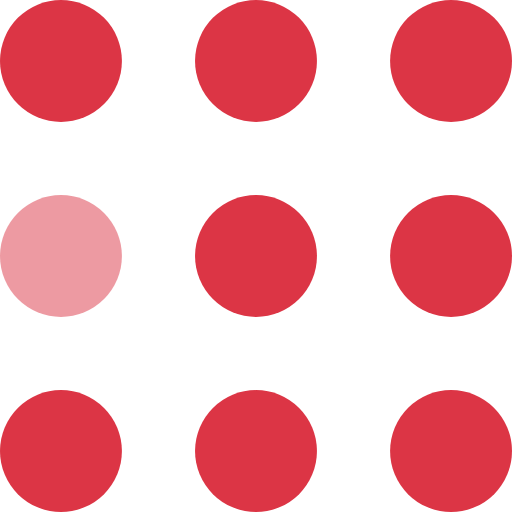
t = 0.00 s
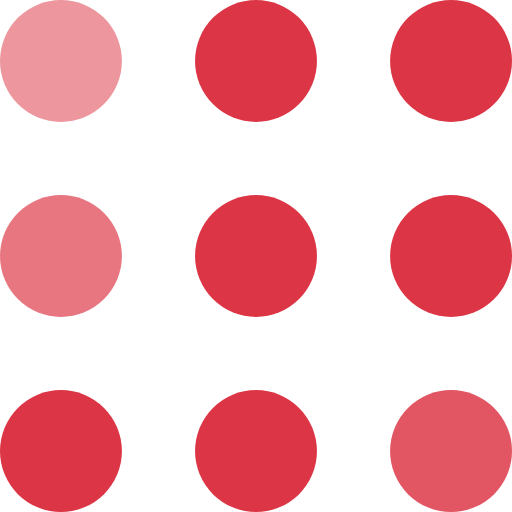
t = 0.30 s
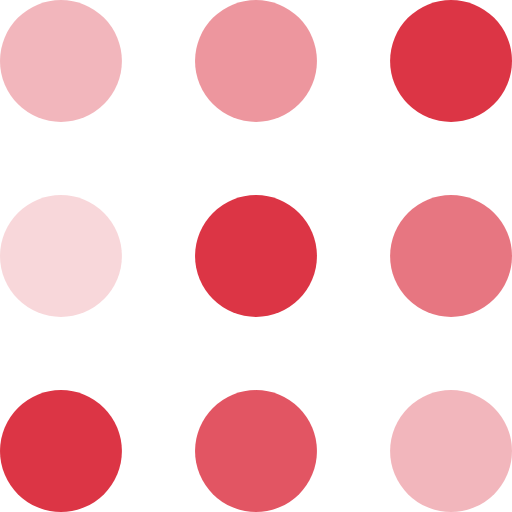
t = 0.60 s
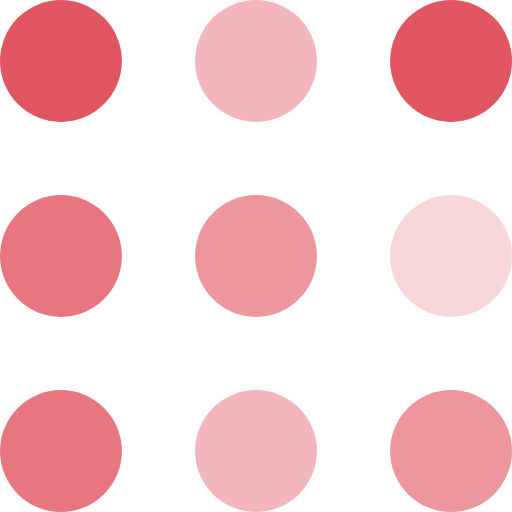
t = 0.90 s
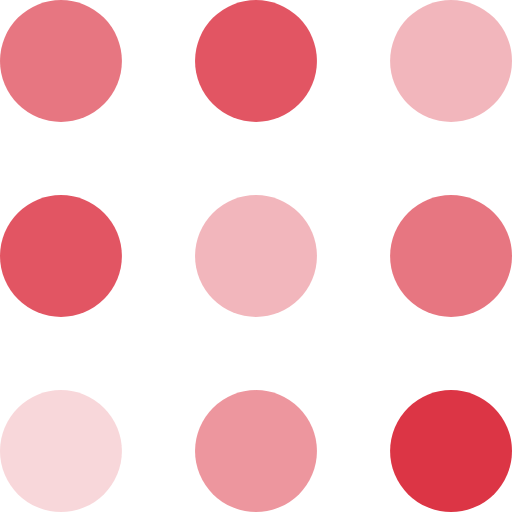
t = 1.20 s
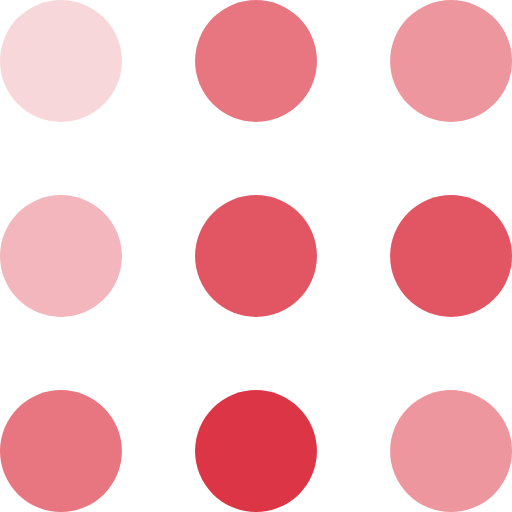
t = 1.50 s

The animated SVG that drew these frames (rendered in a browser with its animation timeline set to each time). Animation: 9 SMIL elements (animate=9); one cycle of 1.80 s, repeats indefinitely.

<svg width="105" height="105" viewBox="0 0 105 105" xmlns="http://www.w3.org/2000/svg" fill="#dc3545">
    <circle cx="12.5" cy="12.5" r="12.5">
        <animate attributeName="fill-opacity"
         begin="0s" dur="1s"
         values="1;.2;1" calcMode="linear"
         repeatCount="indefinite" />
    </circle>
    <circle cx="12.5" cy="52.5" r="12.5" fill-opacity=".5">
        <animate attributeName="fill-opacity"
         begin="100ms" dur="1s"
         values="1;.2;1" calcMode="linear"
         repeatCount="indefinite" />
    </circle>
    <circle cx="52.5" cy="12.5" r="12.5">
        <animate attributeName="fill-opacity"
         begin="300ms" dur="1s"
         values="1;.2;1" calcMode="linear"
         repeatCount="indefinite" />
    </circle>
    <circle cx="52.5" cy="52.5" r="12.5">
        <animate attributeName="fill-opacity"
         begin="600ms" dur="1s"
         values="1;.2;1" calcMode="linear"
         repeatCount="indefinite" />
    </circle>
    <circle cx="92.5" cy="12.5" r="12.5">
        <animate attributeName="fill-opacity"
         begin="800ms" dur="1s"
         values="1;.2;1" calcMode="linear"
         repeatCount="indefinite" />
    </circle>
    <circle cx="92.5" cy="52.5" r="12.5">
        <animate attributeName="fill-opacity"
         begin="400ms" dur="1s"
         values="1;.2;1" calcMode="linear"
         repeatCount="indefinite" />
    </circle>
    <circle cx="12.5" cy="92.5" r="12.5">
        <animate attributeName="fill-opacity"
         begin="700ms" dur="1s"
         values="1;.2;1" calcMode="linear"
         repeatCount="indefinite" />
    </circle>
    <circle cx="52.5" cy="92.5" r="12.5">
        <animate attributeName="fill-opacity"
         begin="500ms" dur="1s"
         values="1;.2;1" calcMode="linear"
         repeatCount="indefinite" />
    </circle>
    <circle cx="92.5" cy="92.5" r="12.5">
        <animate attributeName="fill-opacity"
         begin="200ms" dur="1s"
         values="1;.2;1" calcMode="linear"
         repeatCount="indefinite" />
    </circle>
</svg>
